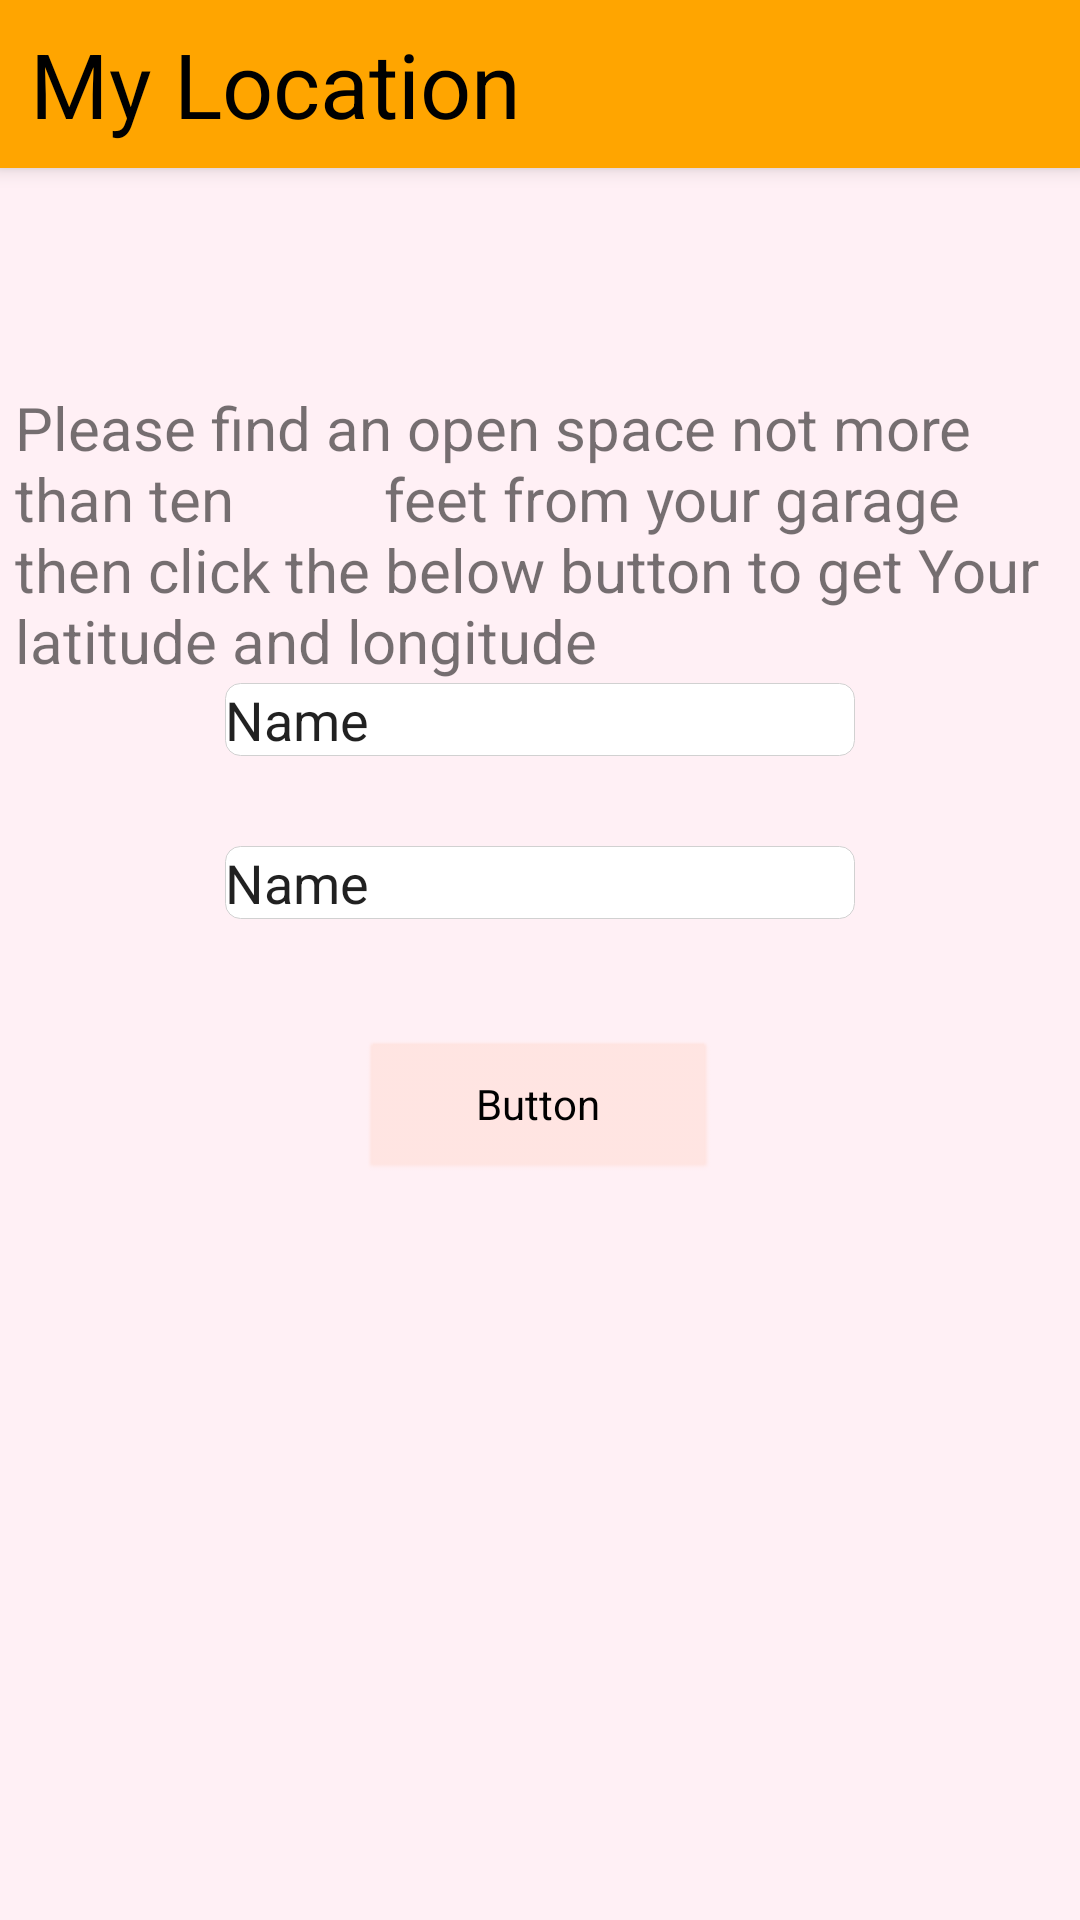

Produce the Android XML layout that renders to this screen, including the resource entries it uses.
<!-- AndroidManifest.xml: application theme AppTheme -->
<!-- res/layout/latitude_longitude.xml -->
<?xml version="1.0" encoding="utf-8"?>
<androidx.constraintlayout.widget.ConstraintLayout
    xmlns:android="http://schemas.android.com/apk/res/android"

    xmlns:map="http://schemas.android.com/apk/res-auto"
    xmlns:tools="http://schemas.android.com/tools"
    xmlns:app="http://schemas.android.com/apk/res-auto"
    android:layout_width="match_parent"
    android:layout_height="match_parent"
    android:background="@color/very_lightly_pink"
    tools:context=".getLocationActivity">
    <androidx.appcompat.widget.Toolbar
        android:id="@+id/my_toolbar"
        android:layout_width="match_parent"
        android:layout_height="?attr/actionBarSize"
        android:layout_marginBottom="32dp"
        android:background="@color/orange"
        android:elevation="4dp"
        android:theme="@style/ThemeOverlay.AppCompat.ActionBar"
        app:contentInsetStart="10dp"
        map:layout_constraintEnd_toEndOf="parent"
        map:layout_constraintStart_toStartOf="parent"
        map:layout_constraintTop_toTopOf="parent"
        tools:ignore="MissingConstraints">


        <TextView
            android:id="@+id/me"
            android:layout_width="match_parent"
            android:layout_height="wrap_content"
            android:text="My Location"
            android:textColor="@color/black"
            android:textSize="30sp"
            tools:layout_editor_absoluteX="0dp"
            tools:layout_editor_absoluteY="5dp" />

    </androidx.appcompat.widget.Toolbar>

    <TextView
        android:id="@+id/textView2"
        android:layout_width="wrap_content"
        android:layout_height="wrap_content"
        android:layout_marginStart="20dp"
        android:layout_marginTop="73dp"
        android:layout_marginEnd="10dp"
        android:text="Please find an open space not more than ten
         feet from your garage then click the below button to get Your latitude and longitude "
        android:textSize="20sp"
        map:layout_constraintEnd_toEndOf="parent"
        map:layout_constraintStart_toStartOf="parent"
        map:layout_constraintTop_toBottomOf="@+id/my_toolbar" />

    <EditText
        android:id="@+id/editTextText2"
        android:layout_width="wrap_content"
        android:layout_height="wrap_content"
        android:layout_marginStart="15dp"
        android:layout_marginTop="50dp"
        android:layout_marginEnd="15dp"
        android:layout_marginBottom="10dp"
        android:ems="10"
        android:inputType="text"
        android:text="Name"
        android:background="@drawable/text_fields"
        map:layout_constraintBottom_toTopOf="@+id/editTextText3"
        map:layout_constraintEnd_toEndOf="parent"
        map:layout_constraintStart_toStartOf="parent"
        map:layout_constraintTop_toBottomOf="@+id/textView2" />

    <EditText
        android:id="@+id/editTextText3"
        android:layout_width="wrap_content"
        android:layout_height="wrap_content"
        android:layout_marginStart="15dp"
        android:layout_marginTop="20dp"
        android:layout_marginEnd="15dp"
        android:layout_marginBottom="25dp"
        android:ems="10"
        android:inputType="text"
        android:text="Name"
        android:background="@drawable/text_fields"
        map:layout_constraintBottom_toTopOf="@+id/button6"
        map:layout_constraintEnd_toEndOf="parent"
        map:layout_constraintStart_toStartOf="parent"
        map:layout_constraintTop_toBottomOf="@+id/editTextText2" />

    <Button
        android:id="@+id/button6"
        android:layout_width="wrap_content"
        android:layout_height="wrap_content"
        android:layout_marginStart="30dp"
        android:layout_marginTop="15dp"
        android:layout_marginEnd="30dp"
        android:layout_marginBottom="295dp"
        android:text="Button"
        map:layout_constraintBottom_toBottomOf="parent"
        map:layout_constraintEnd_toEndOf="parent"
        map:layout_constraintHorizontal_bias="0.498"
        map:layout_constraintStart_toStartOf="parent"
        map:layout_constraintTop_toBottomOf="@+id/editTextText3" />

</androidx.constraintlayout.widget.ConstraintLayout>
<!-- resources referenced by this layout -->
<resources>
  <color name="black">#FF000000</color>
  <color name="orange">#FFA500</color>
  <color name="very_lightly_pink"> #FFF0F5</color>
  <!-- drawable text_fields (drawable) -->
  <?xml version="1.0" encoding="utf-8"?>
  <selector xmlns:android="http://schemas.android.com/apk/res/android">
  <item>
      <shape>
          <corners android:radius="5dp"/>
          <stroke android:width="0.1dp" android:color="#d1d1d1"/>
          <solid android:color="#FFFFFF"/>
  
      </shape>
  </item>
  </selector>
  <style name="AppTheme" parent="Theme.AppCompat.Light">
          <item name="buttonStyle">@style/PinkButtonStyle</item>
          <item name="toolbarStyle">@style/OrangeToolbarStyle</item>
          <item name="android:windowBackground">@color/light_pink</item>
      </style>
  <style name="PinkButtonStyle" parent="@android:style/Widget.Button">
          <item name="android:backgroundTint">#FFE4E1</item>
          <item name="android:minWidth">120dp</item>
          <item name="android:minHeight">48dp</item>
      </style>
  <style name="OrangeToolbarStyle" parent="Widget.AppCompat.Toolbar">
          <item name="android:background">#FFA500</item>
      </style>
  <color name="light_pink">#FFE4E1</color>
</resources>
